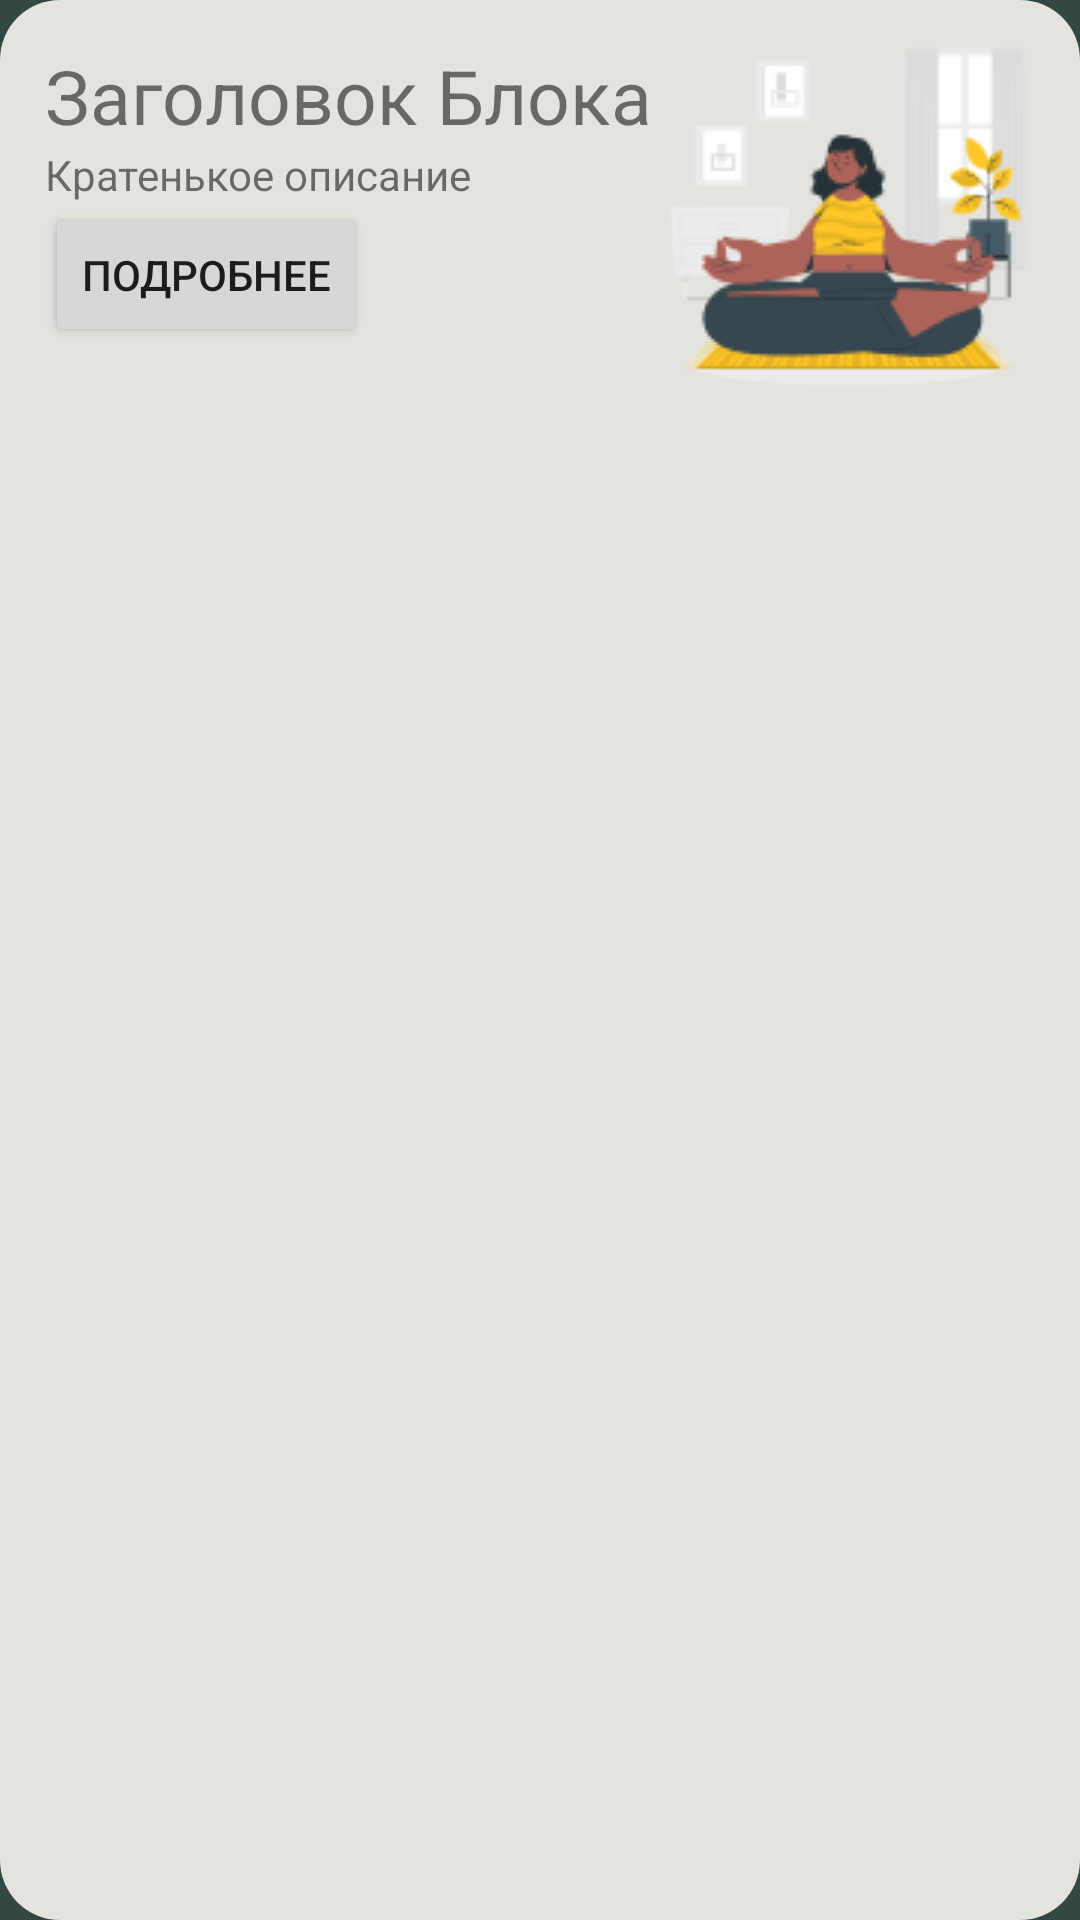

Write the Android layout XML for this screen, with the resource values it uses.
<!-- AndroidManifest.xml: application theme Theme.Meditation -->
<!-- res/layout/feel_adapter2.xml -->
<?xml version="1.0" encoding="utf-8"?>
<LinearLayout xmlns:android="http://schemas.android.com/apk/res/android"
    android:layout_width="match_parent"
    android:layout_height="wrap_content"
    android:orientation="horizontal"
    android:layout_margin="10dp"
    android:padding="15dp"
    android:background="@drawable/cornder_radius2">
    <LinearLayout
        android:id="@+id/linearLayout2"
        android:layout_width="0dp"
        android:layout_height="wrap_content"
        android:orientation="vertical"
        android:layout_weight="1">
        <TextView
            android:id="@+id/text_title"
            android:layout_width="wrap_content"
            android:layout_height="wrap_content"
            android:textSize="25dp"
            android:text="Заголовок Блока"/>

        <TextView
            android:id="@+id/text_description"
            android:layout_width="wrap_content"
            android:layout_height="wrap_content"
            android:text="Кратенькое описание"/>
        <Button
            android:id="@+id/btn_more"
            android:layout_width="wrap_content"
            android:layout_height="wrap_content"
            android:text="Подробнее"/>
    </LinearLayout>

    <ImageView
        android:id="@+id/image2"
        android:layout_width="wrap_content"
        android:layout_height="wrap_content"
        android:src="@drawable/cuate2"
        />

</LinearLayout>
<!-- resources referenced by this layout -->
<resources>
  <!-- drawable cornder_radius2 (drawable) -->
  <?xml version="1.0" encoding="utf-8"?>
  <shape xmlns:android="http://schemas.android.com/apk/res/android" android:shape="rectangle">
      <solid android:color="#E4E3DD"/>
      <corners android:radius="20dp"/>
  </shape>
  <!-- drawable cuate2: png bitmap (drawable, 8839 bytes) -->
  <style name="Theme.Meditation" parent="Theme.MaterialComponents.DayNight.NoActionBar">
          
          <item name="colorPrimary">#407562</item>
          <item name="colorPrimaryVariant">@color/purple_700</item>
          <item name="colorOnPrimary">@color/white</item>
          
          <item name="colorSecondary">@color/teal_200</item>
          <item name="colorSecondaryVariant">@color/teal_700</item>
          <item name="colorOnSecondary">@color/black</item>
          <item name="android:windowBackground">#344843</item>
          
          <item name="android:statusBarColor" tools:targetApi="l">?attr/colorPrimaryVariant</item>
          
      </style>
  <!-- not gathered from this repository: default colours our renderer supplied (Android Studio template values) -->
  <color name="purple_700">#FF3700B3</color>
  <color name="teal_200">#FF03DAC5</color>
  <color name="teal_700">#FF018786</color>
  <color name="black">#FF000000</color>
  <color name="white">#FFFFFFFF</color>
</resources>
